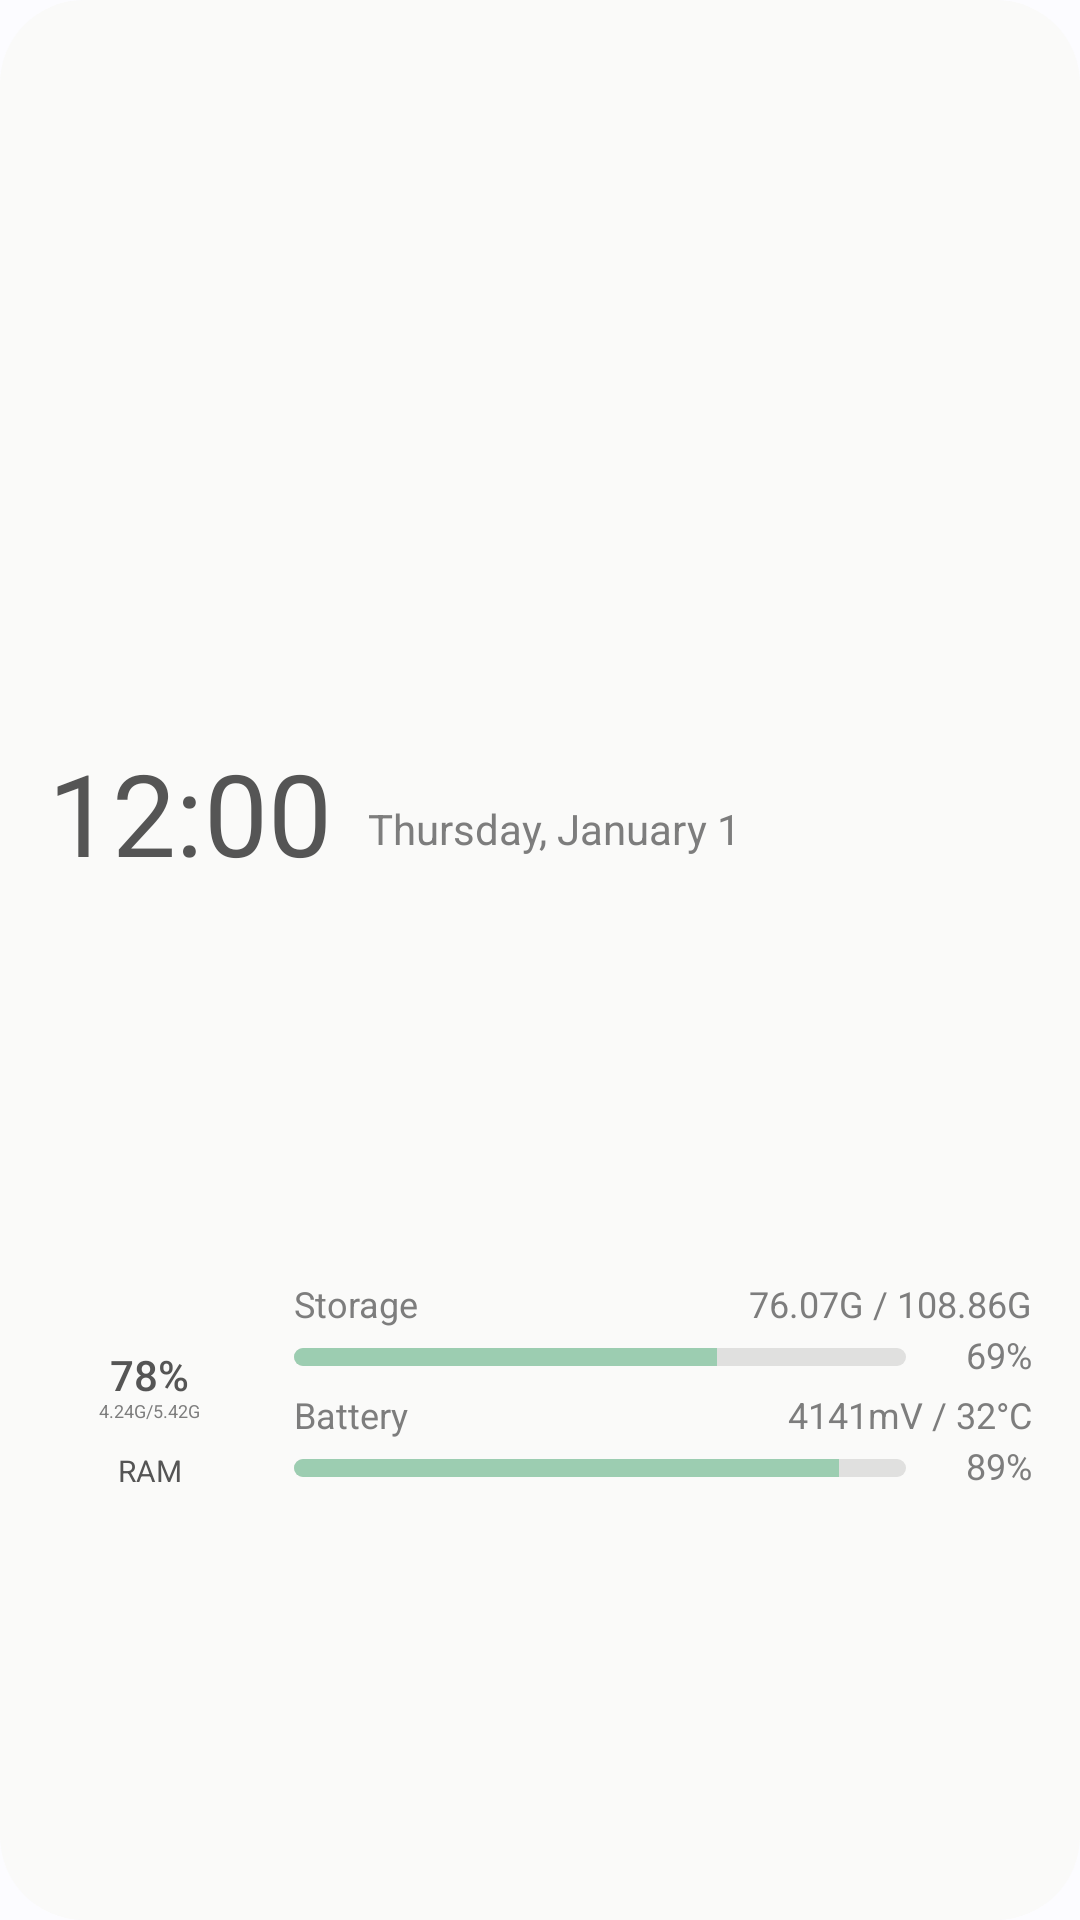

Android layout source for this screen:
<!-- AndroidManifest.xml: application theme AppTheme -->
<!-- res/layout/widget_device_info.xml -->
<?xml version="1.0" encoding="utf-8"?>
<FrameLayout xmlns:android="http://schemas.android.com/apk/res/android"
    android:id="@+id/widget_root"
    android:layout_width="match_parent"
    android:layout_height="match_parent">

    <ImageView
        android:id="@+id/widget_bg"
        android:layout_width="match_parent"
        android:layout_height="match_parent"
        android:contentDescription="@null"
        android:importantForAccessibility="no"
        android:scaleType="fitXY"
        android:src="@drawable/widget_card_bg" />


    <LinearLayout
        android:layout_width="match_parent"
        android:layout_height="match_parent"
        android:orientation="vertical"
        android:paddingStart="16dp"
        android:paddingTop="10dp"
        android:paddingEnd="16dp"
        android:paddingBottom="10dp">

        
        <LinearLayout
            android:layout_width="match_parent"
            android:layout_height="0dp"
            android:layout_weight="4.6"
            android:gravity="bottom|start"
            android:orientation="horizontal">

            <TextClock
                android:id="@+id/di_time"
                android:layout_width="wrap_content"
                android:layout_height="wrap_content"
                android:fontFamily="sans-serif"
                android:format12Hour="h:mm"
                android:format24Hour="HH:mm"
                android:includeFontPadding="false"
                android:textColor="@color/w_text"
                android:textSize="38sp" />

            <TextClock
                android:id="@+id/di_date"
                android:layout_width="wrap_content"
                android:layout_height="wrap_content"
                android:layout_marginStart="12dp"
                android:layout_marginBottom="4dp"
                android:format12Hour="@string/date_format"
                android:format24Hour="@string/date_format"
                android:includeFontPadding="false"
                android:maxLines="1"
                android:textColor="@color/w_text_sub"
                android:textSize="14sp" />
        </LinearLayout>

        
        <LinearLayout
            android:layout_width="match_parent"
            android:layout_height="0dp"
            android:layout_weight="5.4"
            android:gravity="center_vertical"
            android:orientation="horizontal">

            <FrameLayout
                android:id="@+id/di_gauge_box"
                android:layout_width="68dp"
                android:layout_height="68dp">

                <ImageView
                    android:id="@+id/di_gauge"
                    android:layout_width="match_parent"
                    android:layout_height="match_parent"
                    android:contentDescription="@null"
                    android:scaleType="fitCenter" />

                <LinearLayout
                    android:layout_width="match_parent"
                    android:layout_height="match_parent"
                    android:gravity="center"
                    android:orientation="vertical">

                    <TextView
                        android:id="@+id/di_ram_percent"
                        android:layout_width="wrap_content"
                        android:layout_height="wrap_content"
                        android:fontFamily="sans-serif-medium"
                        android:includeFontPadding="false"
                        android:text="78%"
                        android:textColor="@color/w_text"
                        android:textSize="14dp" />

                    <TextView
                        android:id="@+id/di_ram_detail"
                        android:layout_width="wrap_content"
                        android:layout_height="wrap_content"
                        android:includeFontPadding="false"
                        android:maxLines="1"
                        android:text="4.24G/5.42G"
                        android:textColor="@color/w_text_sub"
                        android:textSize="6dp" />
                </LinearLayout>

                <TextView
                    android:id="@+id/di_ram_label"
                    android:layout_width="wrap_content"
                    android:layout_height="wrap_content"
                    android:layout_gravity="bottom|center_horizontal"
                    android:includeFontPadding="false"
                    android:text="@string/ram"
                    android:textColor="@color/w_text"
                    android:textSize="10dp" />
            </FrameLayout>

            <LinearLayout
                android:layout_width="0dp"
                android:layout_height="wrap_content"
                android:layout_marginStart="14dp"
                android:layout_weight="1"
                android:orientation="vertical">

                
                <LinearLayout
                    android:layout_width="match_parent"
                    android:layout_height="wrap_content"
                    android:orientation="horizontal">

                    <TextView
                        android:id="@+id/di_storage_label"
                        android:layout_width="0dp"
                        android:layout_height="wrap_content"
                        android:layout_weight="1"
                        android:includeFontPadding="false"
                        android:maxLines="1"
                        android:text="@string/di_storage"
                        android:textColor="@color/w_text_sub"
                        android:textSize="12sp" />

                    <TextView
                        android:id="@+id/di_storage_detail"
                        android:layout_width="wrap_content"
                        android:layout_height="wrap_content"
                        android:includeFontPadding="false"
                        android:maxLines="1"
                        android:text="76.07G / 108.86G"
                        android:textColor="@color/w_text_sub"
                        android:textSize="12sp" />
                </LinearLayout>

                <LinearLayout
                    android:layout_width="match_parent"
                    android:layout_height="wrap_content"
                    android:layout_marginTop="3dp"
                    android:gravity="center_vertical"
                    android:orientation="horizontal">

                    <ProgressBar
                        android:id="@+id/di_storage_bar"
                        style="@android:style/Widget.ProgressBar.Horizontal"
                        android:layout_width="0dp"
                        android:layout_height="6dp"
                        android:layout_weight="1"
                        android:indeterminate="false"
                        android:max="100"
                        android:progress="69"
                        android:progressDrawable="@drawable/progress_bar_soft" />

                    <TextView
                        android:id="@+id/di_storage_percent"
                        android:layout_width="34dp"
                        android:layout_height="wrap_content"
                        android:layout_marginStart="8dp"
                        android:gravity="end"
                        android:includeFontPadding="false"
                        android:text="69%"
                        android:textColor="@color/w_text_sub"
                        android:textSize="12sp" />
                </LinearLayout>

                
                <LinearLayout
                    android:layout_width="match_parent"
                    android:layout_height="wrap_content"
                    android:layout_marginTop="6dp"
                    android:orientation="horizontal">

                    <TextView
                        android:id="@+id/di_battery_label"
                        android:layout_width="0dp"
                        android:layout_height="wrap_content"
                        android:layout_weight="1"
                        android:includeFontPadding="false"
                        android:maxLines="1"
                        android:text="@string/di_battery"
                        android:textColor="@color/w_text_sub"
                        android:textSize="12sp" />

                    <TextView
                        android:id="@+id/di_battery_detail"
                        android:layout_width="wrap_content"
                        android:layout_height="wrap_content"
                        android:includeFontPadding="false"
                        android:maxLines="1"
                        android:text="4141mV / 32°C"
                        android:textColor="@color/w_text_sub"
                        android:textSize="12sp" />
                </LinearLayout>

                <LinearLayout
                    android:layout_width="match_parent"
                    android:layout_height="wrap_content"
                    android:layout_marginTop="3dp"
                    android:gravity="center_vertical"
                    android:orientation="horizontal">

                    <ProgressBar
                        android:id="@+id/di_battery_bar"
                        style="@android:style/Widget.ProgressBar.Horizontal"
                        android:layout_width="0dp"
                        android:layout_height="6dp"
                        android:layout_weight="1"
                        android:indeterminate="false"
                        android:max="100"
                        android:progress="89"
                        android:progressDrawable="@drawable/progress_bar_soft" />

                    <TextView
                        android:id="@+id/di_battery_percent"
                        android:layout_width="34dp"
                        android:layout_height="wrap_content"
                        android:layout_marginStart="8dp"
                        android:gravity="end"
                        android:includeFontPadding="false"
                        android:text="89%"
                        android:textColor="@color/w_text_sub"
                        android:textSize="12sp" />
                </LinearLayout>
            </LinearLayout>
        </LinearLayout>
    </LinearLayout>
</FrameLayout>
<!-- resources referenced by this layout -->
<resources>
  <color name="w_text">#555555</color>
  <color name="w_text_sub">#7D7D7D</color>
  <!-- drawable progress_bar_soft (drawable) -->
  <?xml version="1.0" encoding="utf-8"?>
  <layer-list xmlns:android="http://schemas.android.com/apk/res/android">
      <item android:id="@android:id/background">
          <shape android:shape="rectangle">
              <corners android:radius="3dp" />
              <solid android:color="@color/w_track" />
          </shape>
      </item>
      <item android:id="@android:id/progress">
          <clip>
              <shape android:shape="rectangle">
                  <corners android:radius="3dp" />
                  <solid android:color="@color/w_green_soft" />
              </shape>
          </clip>
      </item>
  </layer-list>
  <!-- drawable widget_card_bg (drawable) -->
  <?xml version="1.0" encoding="utf-8"?>
  <shape xmlns:android="http://schemas.android.com/apk/res/android"
      android:shape="rectangle">
      <corners android:radius="@android:dimen/system_app_widget_background_radius" />
      <solid android:color="@color/w_card" />
  </shape>
  <string name="date_format">EEEE, MMMM d</string>
  <string name="di_battery">Battery</string>
  <string name="di_storage">Storage</string>
  <string name="ram">RAM</string>
  <style name="AppTheme" parent="android:Theme.DeviceDefault.DayNight">
          <item name="android:windowActionBar">false</item>
          <item name="android:windowNoTitle">true</item>
          <item name="android:windowBackground">@color/app_bg</item>
          <item name="android:windowLightStatusBar">true</item>
          <item name="android:windowLightNavigationBar">true</item>
      </style>
  <color name="w_track">#E0E0DF</color>
  <color name="w_green_soft">#9CCDB1</color>
  <color name="w_card">#FAFAF9</color>
  <color name="app_bg">@android:color/system_neutral1_10</color>
</resources>
